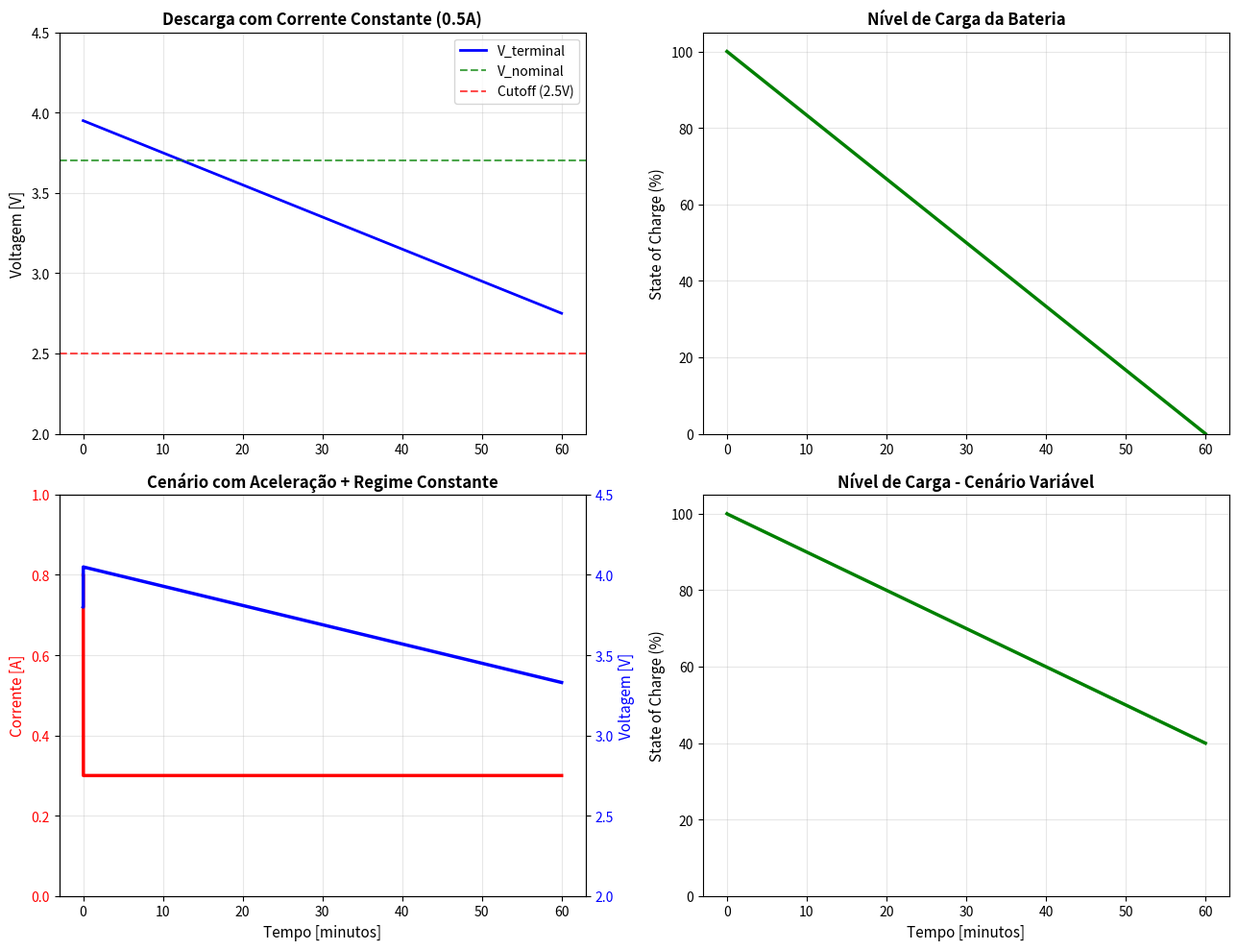

This figure's Python source: (Note: this script raises an exception after producing the figure.)
"""
ANÁLISE DE BATERIA E CONSUMO ENERGÉTICO
Disciplina: Fenômenos Elétricos, Magnéticos e Oscilatórios

Modela comportamento de bateria Li-po com dados reais do carrinho Kizumba.
"""

import numpy as np
import matplotlib.pyplot as plt
from scipy.integrate import odeint

# ============================================================================
# DADOS REAIS DA BATERIA
# ============================================================================

BATERIA = {
    "voltagem_nominal": 3.7,      # V (Li-po 1S)
    "energia_total": 1.85,         # Wh
    "capacidade_mah": 1450,        # mAh
    "resistencia_interna": 0.5,    # Ω (estimativa para Li-po)
}

print("\n" + "="*70)
print("ANÁLISE DE BATERIA - CARRINHO KIZUMBA 4X4")
print("="*70)

print(f"\nEspecificações da bateria:")
print(f"  Voltagem nominal: {BATERIA['voltagem_nominal']} V")
print(f"  Energia total: {BATERIA['energia_total']} Wh")
print(f"  Capacidade: {BATERIA['capacidade_mah']} mAh")
print(f"  Resistência interna (estimada): {BATERIA['resistencia_interna']} Ω")

# ============================================================================
# CÁLCULOS BÁSICOS
# ============================================================================

capacidade_ah = BATERIA['capacidade_mah'] / 1000
capacidade_coulombs = capacidade_ah * 3600

print(f"\nConversões:")
print(f"  Capacidade: {capacidade_ah} Ah = {capacidade_coulombs:.0f} C (Coulombs)")

# ============================================================================
# TEMPO DE FUNCIONAMENTO vs CORRENTE
# ============================================================================

print(f"\n" + "="*70)
print("TEMPO DE FUNCIONAMENTO TEÓRICO")
print("="*70)
print(f"\nPara funcionamento contínuo (Lei de Peukert simplificada):")
print(f"{'Corrente':>12} {'Potência':>12} {'Tempo':>15} {'Ciclo':>12}")
print(f"{'-'*12} {'-'*12} {'-'*15} {'-'*12}")

correntes = np.array([0.05, 0.1, 0.2, 0.3, 0.5, 0.75, 1.0, 1.5])

for I in correntes:
    tempo_horas = capacidade_ah / I
    tempo_minutos = tempo_horas * 60
    
    potencia = BATERIA['voltagem_nominal'] * I
    
    # Ciclo de funcionamento (% de capacidade por minuto)
    if tempo_minutos > 0:
        ciclo = 100 / tempo_minutos
    else:
        ciclo = 0
    
    print(f"{I:>10.2f}A {potencia:>10.2f}W {tempo_minutos:>12.1f} min {ciclo:>10.2f}%/min")

# ============================================================================
# MODELO DE DESCARGA DE BATERIA COM CORRENTE VARIÁVEL
# ============================================================================

class ModeloBateria:
    """
    Modelo simplificado de bateria Li-po.
    
    Considera:
    - Queda de voltagem com corrente (resistência interna)
    - Descarga não-linear (efeito Peukert)
    - Voltagem mínima operacional (cutoff)
    """
    
    def __init__(self, V_nom=3.7, E_total=1.85, R_int=0.5, V_cutoff=2.5):
        """
        V_nom: Voltagem nominal [V]
        E_total: Energia total [Wh]
        R_int: Resistência interna [Ω]
        V_cutoff: Voltagem mínima [V]
        """
        self.V_nom = V_nom
        self.E_total = E_total
        self.R_int = R_int
        self.V_cutoff = V_cutoff
        self.Q_total = (E_total / V_nom) * 3600  # Carga em Coulombs
        self.Q_discharged = 0  # Carga descarregada
    
    def voltagem(self, corrente):
        """
        Calcula voltagem terminal com queda resistiva.
        V_terminal = V_oc - R_int * I
        """
        # Voltagem de circuito aberto (aproximada)
        SOC = 1 - (self.Q_discharged / self.Q_total)  # State of Charge
        
        # Li-po: voltagem varia ~3.0V (vazio) a ~4.2V (cheio)
        # Simplificado: linear entre 3.0V e 4.2V
        V_oc = 3.0 + (4.2 - 3.0) * SOC
        
        # Queda resistiva
        V_terminal = V_oc - self.R_int * corrente
        
        return V_terminal, V_oc
    
    def descarga_step(self, corrente, dt):
        """
        Avança simulação em dt segundos com corrente I.
        """
        if self.Q_discharged >= self.Q_total:
            return None  # Bateria vazia
        
        # Descarga em Coulombs
        dQ = corrente * dt
        self.Q_discharged += dQ
        
        # Garante não ultrapassar capacidade
        if self.Q_discharged > self.Q_total:
            self.Q_discharged = self.Q_total
        
        V_terminal, V_oc = self.voltagem(corrente)
        
        # Energia consumida
        energia = V_terminal * corrente * dt / 3600  # Wh
        
        return {
            'V_terminal': V_terminal,
            'V_oc': V_oc,
            'energia': energia,
            'SOC': 1 - (self.Q_discharged / self.Q_total)
        }

# ============================================================================
# SIMULAÇÃO DE DESCARGA
# ============================================================================

print(f"\n" + "="*70)
print("SIMULAÇÃO DE DESCARGA COM CORRENTE VARIÁVEL")
print("="*70)

# Scenario 1: Corrente constante
bateria = ModeloBateria()
tempo = []
V_terminal = []
V_oc = []
SOC = []
energia_consumida_total = 0

corrente_constante = 0.5  # A

print(f"\nCenário 1: Corrente constante de {corrente_constante}A")

t = 0
dt = 0.1  # 0.1 segundos
while True:
    resultado = bateria.descarga_step(corrente_constante, dt)
    if resultado is None:
        break
    
    tempo.append(t)
    V_terminal.append(resultado['V_terminal'])
    V_oc.append(resultado['V_oc'])
    SOC.append(resultado['SOC'])
    energia_consumida_total += resultado['energia']
    
    t += dt
    
    if t > 3600:  # Limite 1 hora
        break

tempo = np.array(tempo)
V_terminal = np.array(V_terminal)
SOC = np.array(SOC)

print(f"  Tempo total: {tempo[-1]/60:.1f} minutos")
print(f"  Energia consumida: {energia_consumida_total:.2f} Wh")
print(f"  Voltagem final: {V_terminal[-1]:.2f}V")

# Scenario 2: Corrente variável (simulando aceleração + regime constante)
bateria2 = ModeloBateria()
tempo2 = []
V_terminal2 = []
corrente_sim = []
SOC2 = []

print(f"\nCenário 2: Corrente variável (aceleração + regime)")

t = 0
dt = 0.1
while True:
    # Primeiro 1 segundo: aceleração (I = 0.8A)
    # Depois: regime constante (I = 0.3A)
    if t < 1.0:
        I = 0.8
    else:
        I = 0.3
    
    resultado = bateria2.descarga_step(I, dt)
    if resultado is None:
        break
    
    tempo2.append(t)
    V_terminal2.append(resultado['V_terminal'])
    corrente_sim.append(I)
    SOC2.append(resultado['SOC'])
    
    t += dt
    
    if t > 3600:
        break

tempo2 = np.array(tempo2)
V_terminal2 = np.array(V_terminal2)

print(f"  Tempo total: {tempo2[-1]/60:.1f} minutos")
print(f"  Voltagem final: {V_terminal2[-1]:.2f}V")

# ============================================================================
# GRÁFICOS
# ============================================================================

fig, axes = plt.subplots(2, 2, figsize=(13, 10))

# Gráfico 1: Voltagem vs Tempo (corrente constante)
axes[0, 0].plot(tempo/60, V_terminal, 'b-', linewidth=2, label='V_terminal')
axes[0, 0].axhline(y=BATERIA['voltagem_nominal'], color='g', linestyle='--', 
                   label='V_nominal', alpha=0.7)
axes[0, 0].axhline(y=2.5, color='r', linestyle='--', label='Cutoff (2.5V)', alpha=0.7)
axes[0, 0].set_ylabel('Voltagem [V]', fontsize=11)
axes[0, 0].set_title(f'Descarga com Corrente Constante ({corrente_constante}A)', fontsize=12, fontweight='bold')
axes[0, 0].grid(True, alpha=0.3)
axes[0, 0].legend()
axes[0, 0].set_ylim([2.0, 4.5])

# Gráfico 2: State of Charge
axes[0, 1].plot(tempo/60, SOC*100, 'g-', linewidth=2.5)
axes[0, 1].set_ylabel('State of Charge (%)', fontsize=11)
axes[0, 1].set_title('Nível de Carga da Bateria', fontsize=12, fontweight='bold')
axes[0, 1].grid(True, alpha=0.3)
axes[0, 1].set_ylim([0, 105])

# Gráfico 3: Corrente e Voltagem (cenário variável)
ax1 = axes[1, 0]
ax2 = ax1.twinx()

line1 = ax1.plot(tempo2/60, corrente_sim, 'r-', linewidth=2.5, label='Corrente')
ax1.set_ylabel('Corrente [A]', fontsize=11, color='r')
ax1.tick_params(axis='y', labelcolor='r')
ax1.set_ylim([0, 1.0])

line2 = ax2.plot(tempo2/60, V_terminal2, 'b-', linewidth=2.5, label='Voltagem')
ax2.set_ylabel('Voltagem [V]', fontsize=11, color='b')
ax2.tick_params(axis='y', labelcolor='b')
ax2.set_ylim([2.0, 4.5])

ax1.set_xlabel('Tempo [minutos]', fontsize=11)
ax1.set_title('Cenário com Aceleração + Regime Constante', fontsize=12, fontweight='bold')
ax1.grid(True, alpha=0.3)

# Gráfico 4: State of Charge (variável)
axes[1, 1].plot(tempo2/60, np.array(SOC2)*100, 'g-', linewidth=2.5)
axes[1, 1].set_ylabel('State of Charge (%)', fontsize=11)
axes[1, 1].set_xlabel('Tempo [minutos]', fontsize=11)
axes[1, 1].set_title('Nível de Carga - Cenário Variável', fontsize=12, fontweight='bold')
axes[1, 1].grid(True, alpha=0.3)
axes[1, 1].set_ylim([0, 105])

plt.tight_layout()
plt.savefig('/home/claude/analise_bateria.png', dpi=150, bbox_inches='tight')
print(f"\n✓ Gráfico salvo: analise_bateria.png")
plt.close()

# ============================================================================
# RECOMENDAÇÕES
# ============================================================================

print("\n" + "="*70)
print("RECOMENDAÇÕES PARA COLETA DE DADOS")
print("="*70)

print("""
Para CALIBRAR a simulação com dados reais, você PRECISA medir:

1. VOLTAGEM REAL DA BATERIA (Essencial):
   - Use um multímetro em modo "Voltagem DC"
   - Meça com carrinho parado
   - Meça durante aceleração máxima
   - Anote a voltagem inicial e após usar por 10 minutos

2. AUTONOMIA DO CARRINHO:
   - Cronômetro: quanto tempo o carrinho funciona até parar?
   - Isso permite calcular corrente média: I_média = capacidade / tempo

3. VELOCIDADE E ACELERAÇÃO:
   - Video em 60fps: cronometra quanto tempo leva pra atingir velocidade máxima
   - Distância em 1 segundo: meça com régua/fita métrica
   - Isso valida a simulação de dinâmica do motor

4. CORRENTE CONSUMIDA (Ideal):
   - Multímetro em série na bateria (desconecta um fio, insere multímetro)
   - Corrente parado (só fricção)
   - Corrente acelerando (máximo)
   - Corrente em regime constante

5. CONSUMO DE ENERGIA:
   - Cálculo: E = Integral(V * I * dt)
   - Compare: energia teórica vs energia medida
   
Com esses dados, você consegue:
  ✓ Validar que o modelo está correto
  ✓ Prever autonomia em diferentes cenários
  ✓ Explicar perdas de energia (dissipação térmica)
  ✓ Fazer relatório técnico sólido para a UC
""")

print("="*70)
